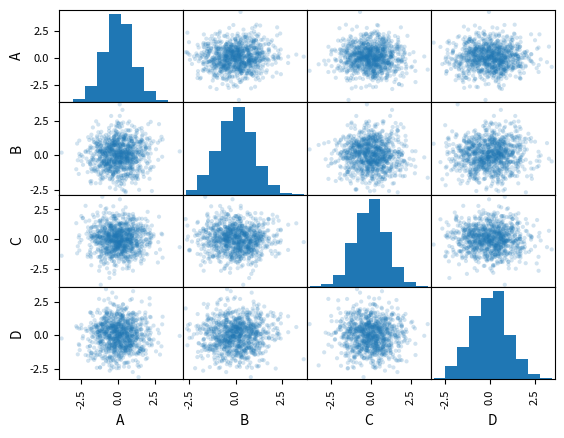

This chart was generated by the following Python code:
import pandas as pd
import numpy as np
import matplotlib.pyplot as plt


df = pd.DataFrame(np.random.randn(1000, 4), columns=['A','B','C','D'])
pd.plotting.scatter_matrix(df, alpha=0.2)

plt.show()